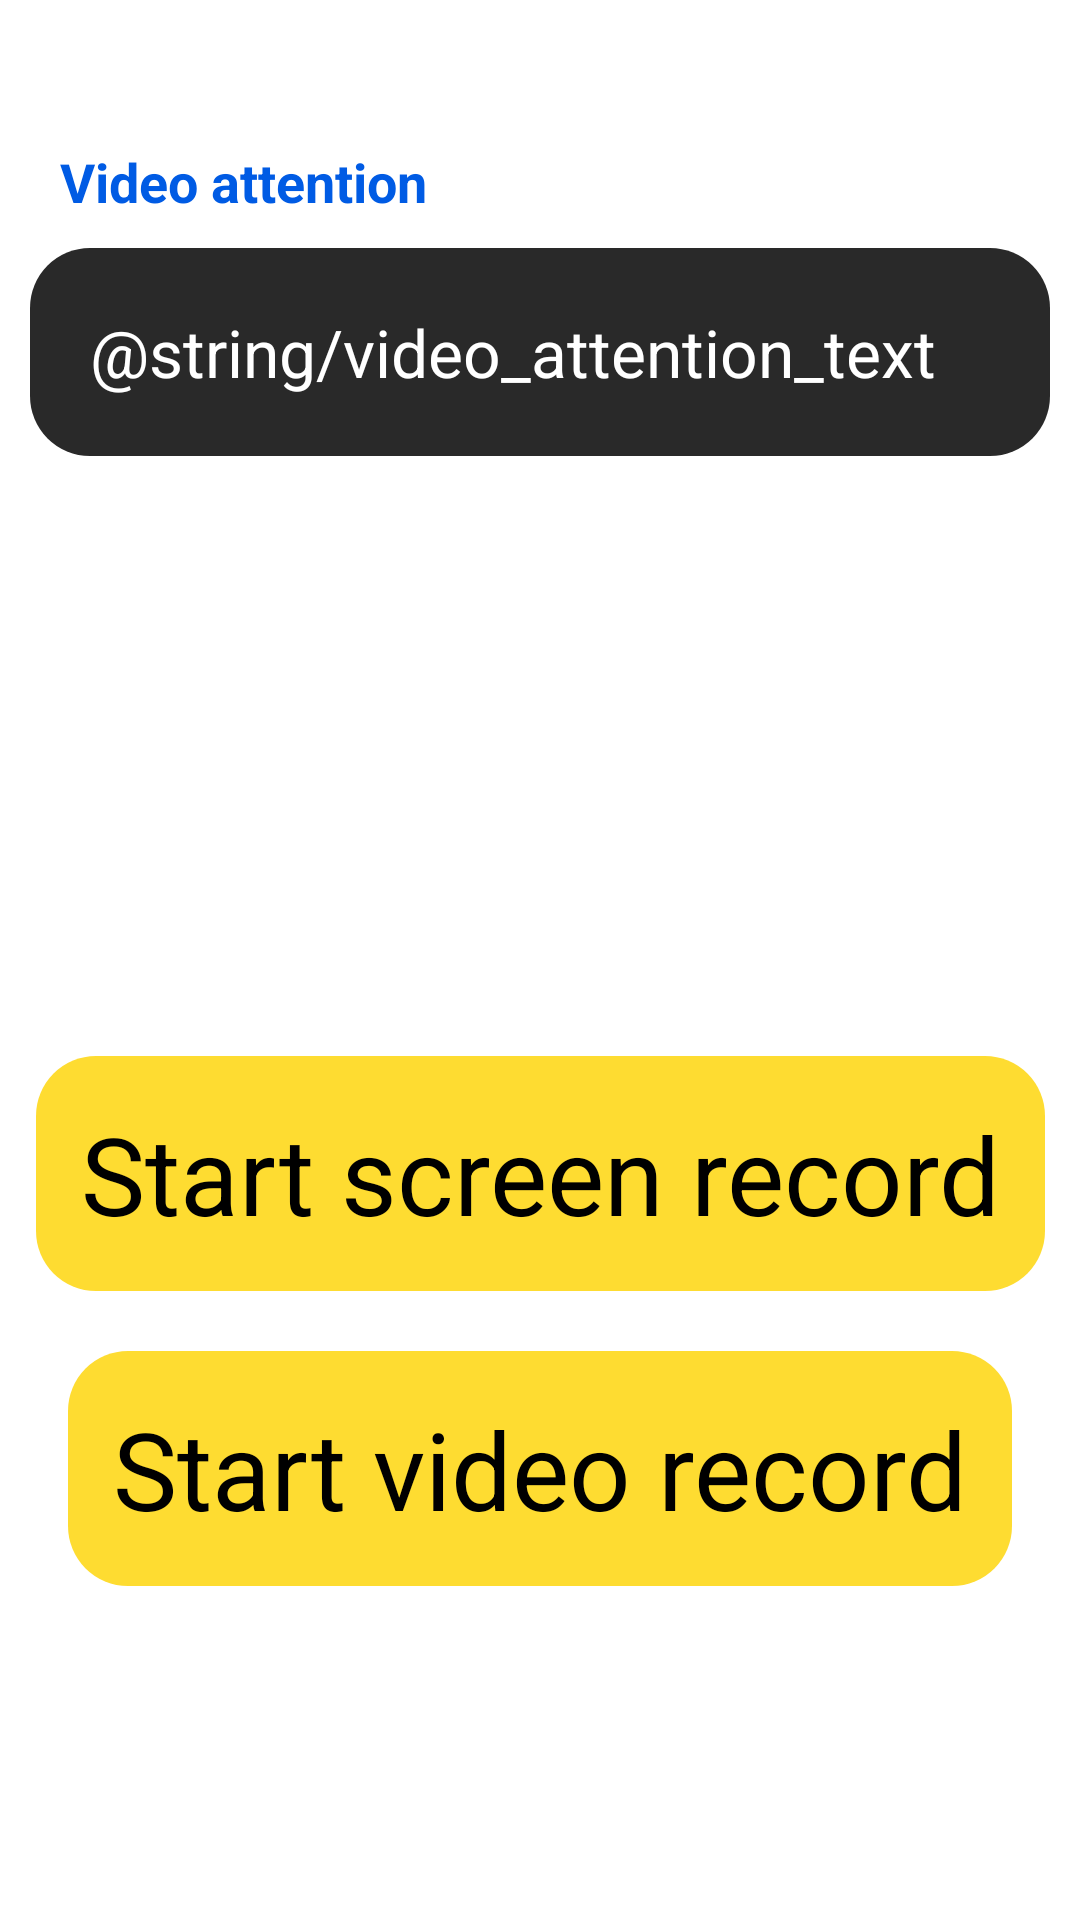

The Android layout XML behind this screen, and the referenced resources:
<!-- AndroidManifest.xml: application theme Theme.GamificationApp -->
<!-- res/layout/fragment_create_video_attention_screen.xml -->
<?xml version="1.0" encoding="utf-8"?>
<androidx.constraintlayout.widget.ConstraintLayout xmlns:android="http://schemas.android.com/apk/res/android"
    xmlns:tools="http://schemas.android.com/tools"
    android:layout_width="match_parent"
    android:layout_height="match_parent"
    xmlns:app="http://schemas.android.com/apk/res-auto"
    tools:context=".fragments.CreateVideoAttentionScreenFragment">

    <TextView
        android:id="@+id/id_text_view_subject"
        android:layout_width="match_parent"
        android:layout_height="wrap_content"
        android:layout_marginLeft="20dp"
        android:text="Distributed Systems"
        android:textColor="@color/white"
        android:textSize="@dimen/titleSize"
        android:textStyle="bold"
        app:layout_constraintTop_toTopOf="parent"
        app:layout_constraintLeft_toLeftOf="parent"></TextView>

    <TextView
        android:id="@+id/id_text_view_help_text"
        android:layout_width="match_parent"
        android:layout_height="wrap_content"
        android:layout_marginLeft="20dp"
        android:text="Video attention"
        android:textColor="@color/text_blue"
        android:textSize="@dimen/helpTextSize"
        android:textStyle="bold"
        app:layout_constraintLeft_toLeftOf="parent"
        app:layout_constraintTop_toBottomOf="@id/id_text_view_subject"></TextView>

    <EditText
        android:id="@+id/id_text_view_create_multiple_choice_text"
        android:layout_width="match_parent"
        android:layout_height="wrap_content"
        android:layout_margin="10dp"
        android:layout_marginTop="20dp"
        android:background="@drawable/rounded_button"
        android:backgroundTint="@color/grey"
        android:padding="20dp"
        android:text="@string/video_attention_text"
        android:textColor="@color/white"
        android:textSize="@dimen/gameTextSize"
        app:layout_constraintLeft_toLeftOf="parent"
        app:layout_constraintTop_toBottomOf="@id/id_text_view_help_text"></EditText>

    <TextView
        android:id="@+id/id_text_view_start_screen_record"
        android:layout_width="wrap_content"
        android:layout_height="wrap_content"
        android:background="@drawable/rounded_button"
        android:padding="15dp"
        android:text="Start screen record"
        android:textSize="@dimen/titleSize"
        android:textColor="@color/black"
        android:layout_marginTop="200dp"
        app:layout_constraintLeft_toLeftOf="parent"
        app:layout_constraintRight_toRightOf="parent"
        app:layout_constraintTop_toBottomOf="@id/id_text_view_create_multiple_choice_text"></TextView>

    <TextView
        android:id="@+id/id_text_view_start_video_record"
        android:layout_width="wrap_content"
        android:layout_height="wrap_content"
        android:background="@drawable/rounded_button"
        android:padding="15dp"
        android:text="Start video record"
        android:textSize="@dimen/titleSize"
        android:textColor="@color/black"
        android:layout_marginTop="20dp"
        app:layout_constraintLeft_toLeftOf="parent"
        app:layout_constraintRight_toRightOf="parent"
        app:layout_constraintTop_toBottomOf="@id/id_text_view_start_screen_record"></TextView>


</androidx.constraintlayout.widget.ConstraintLayout>
<!-- resources referenced by this layout -->
<resources>
  <color name="black">#000000</color>
  <color name="grey">#292929</color>
  <color name="text_blue">#005BE4</color>
  <color name="white">#FFFFFFFF</color>
  <dimen name="gameTextSize">22sp</dimen>
  <dimen name="helpTextSize">18sp</dimen>
  <dimen name="titleSize">36sp</dimen>
  <!-- drawable rounded_button (drawable) -->
  <?xml version="1.0" encoding="utf-8"?>
  <layer-list xmlns:android="http://schemas.android.com/apk/res/android">
      <item>
          <shape android:shape="rectangle">
              <solid android:color="@color/yellow"/>
              <corners android:radius="20dp"></corners>
              <size android:width="50dp" android:height="50dp"/>
          </shape>
      </item>
  </layer-list>
  <style name="Theme.GamificationApp" parent="Theme.MaterialComponents.DayNight.NoActionBar">
          
          <item name="colorPrimary">@color/background_black</item>
          <item name="colorPrimaryVariant">@color/background_black</item>
          <item name="colorOnPrimary">@color/white</item>
          
          <item name="colorSecondary">@color/teal_200</item>
          <item name="colorSecondaryVariant">@color/teal_700</item>
          <item name="colorOnSecondary">@color/background_black</item>
          
          <item name="android:statusBarColor">?attr/colorPrimaryVariant</item>
          
      </style>
  <color name="yellow">#FEDC31</color>
  <color name="background_black">#0E0E0E</color>
  <color name="teal_200">#FF03DAC5</color>
  <color name="teal_700">#FF018786</color>
</resources>
